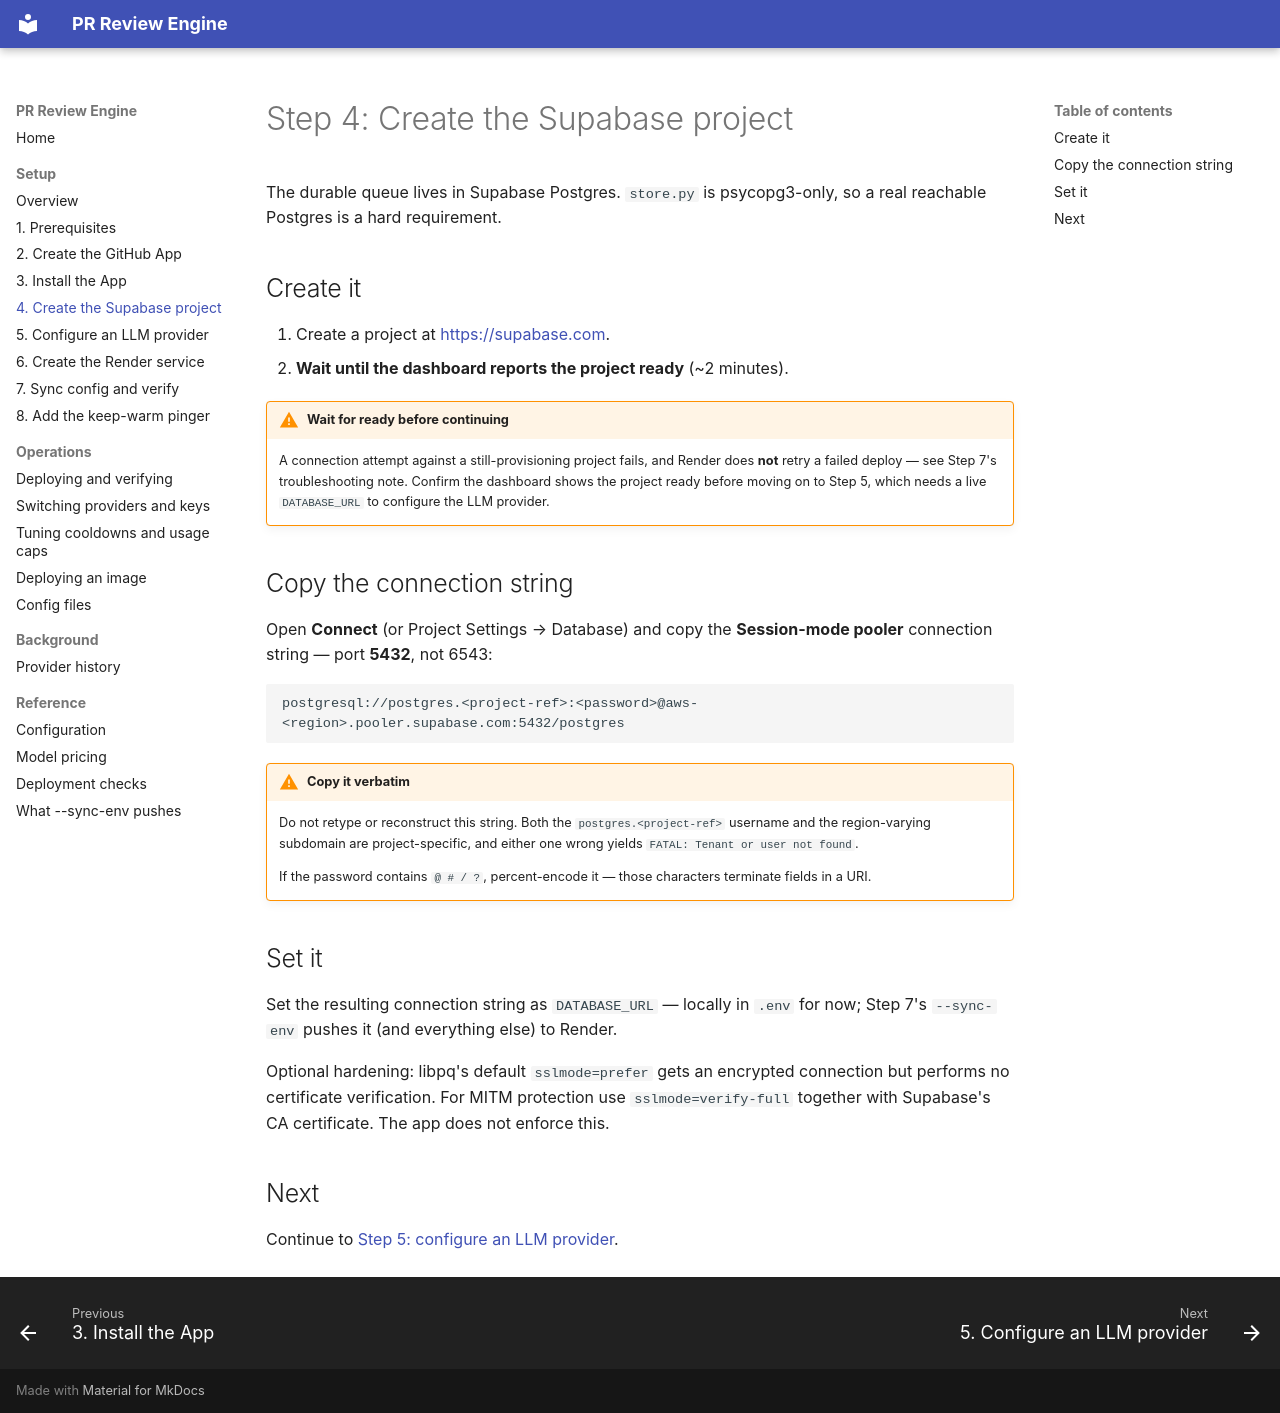

repository: TovTechOrg/pr-review-bot · page: setup/04-supabase/index.html · generator: mkdocs

# Step 4: Create the Supabase project

The durable queue lives in Supabase Postgres. `store.py` is psycopg3-only,
so a real reachable Postgres is a hard requirement.

## Create it

1. Create a project at <https://supabase.com>.
2. **Wait until the dashboard reports the project ready** (~2 minutes).

!!! warning "Wait for ready before continuing"
    A connection attempt against a still-provisioning project fails, and
    Render does **not** retry a failed deploy — see Step 7's troubleshooting
    note. Confirm the dashboard shows the project ready before moving on to
    Step 5, which needs a live `DATABASE_URL` to configure the LLM provider.

## Copy the connection string

Open **Connect** (or Project Settings → Database) and copy the
**Session-mode pooler** connection string — port **5432**, not 6543:

```
postgresql://postgres.<project-ref>:<password>@aws-<region>.pooler.supabase.com:5432/postgres
```

!!! warning "Copy it verbatim"
    Do not retype or reconstruct this string. Both the
    `postgres.<project-ref>` username and the region-varying subdomain are
    project-specific, and either one wrong yields
    `FATAL: Tenant or user not found`.

    If the password contains `@ # / ?`, percent-encode it — those characters
    terminate fields in a URI.

## Set it

Set the resulting connection string as `DATABASE_URL` — locally in `.env`
for now; Step 7's `--sync-env` pushes it (and everything else) to Render.

Optional hardening: libpq's default `sslmode=prefer` gets an encrypted
connection but performs no certificate verification. For MITM protection use
`sslmode=verify-full` together with Supabase's CA certificate. The app does
not enforce this.

## Next

Continue to [Step 5: configure an LLM provider](05-llm-provider.md).
